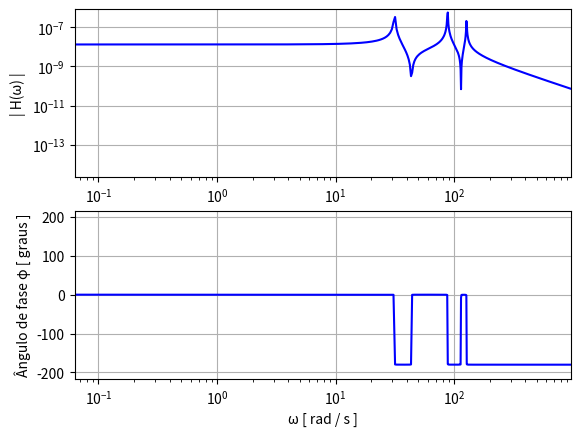
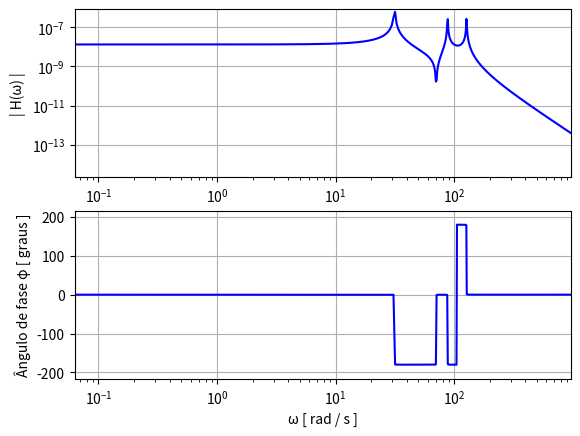
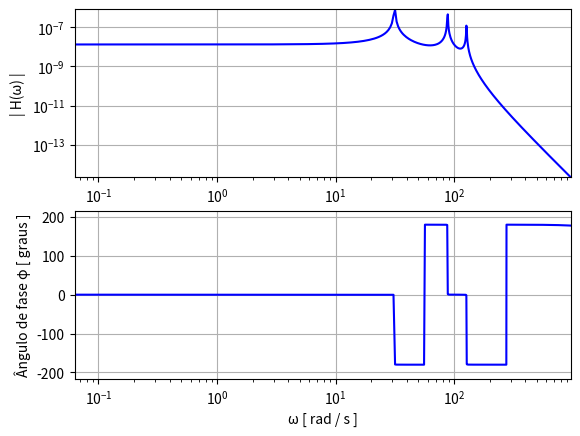

These figures' Python source, in order:
import pandas as pd
import numpy as np
from scipy.linalg import eig
import matplotlib
from matplotlib import pyplot as plt

matplotlib.rcParams['figure.dpi']=600 # config


#############
# [redacted]
# [redacted]
# 49,66x3,2mm
# [redacted]
# 55mm
# [redacted]
# 120mm / 90,03 mm / 90,67 mm
##############


xf = 1 # andar do shaker
N = 3 # graus de liberdade

# teste
m_eq = 15000
k_eq = 7.5e+7


M = m_eq * np.identity(N) # Matriz massa 
K = k_eq * np.asarray([[2,-1,0], [-1,2,-1],[0,-1,1]]) # Matriz rigidez

# Definição de um amortecimento infimo para evitar |H(omega)|-> infinito
zeta = 1e-4

# Extração dos auto-valores e auto-vetores
[W,V]=eig(K,M)
print(W)
# Normalização dos auto-vetores pela massa
V= V / m_eq**.5

# Calculo de W = sqrt(W^2)
W=np.sqrt(W) 

# teste
#print(W, V)


#Parte III - Cálculo das funções resposta em frequência (correspondem à primeira coluna da matriz de transferência, pois todas as entradas de força, exceto f1 são nulas, não havendo assim utilidade)

# Definição do vetor do domínio para omega, de um valor tendendo 
# a zero até 20% a mais da maior frequência natural
w_domain=2*np.pi*np.linspace(.01,1.2*max(np.real(W)),num=int(1e+3))

# Inicialização de uma matriz em que cada coluna corresponde a 
# um grau de liberdade e cada linha corresponde ao valor da 
# função de transferência em relação a uma força harmônica 
# aplicada ao primeiro elemento avaliada para cada valor de w_domain
Hs = (0+0j)*np.ones([len(w_domain),N])

# Uma matriz análoga, mas contendo os ângulos de fase para cada valor
Hs_phase = np.empty([len(w_domain),N])

#Loop para calcular os valores da função de transferência
for x in range(N):
    for i in range(len(w_domain)):
        S=0
        for j in range(N):
            S=S+ V[x,j]*V[xf-1,j]/(W[j]**2 - w_domain[i]**2 + 2j * zeta * W[j]*w_domain[i])

        Hs[i,x] = S
        Hs_phase[i,x]=np.arctan2(np.imag(S),np.real(S))

print(Hs, Hs_phase)
#Parte IV - Plotagem dos dados

#Alterar a resolução da imagem e algumas definições auxiliares


inf, sup = np.min(np.abs(Hs)) , np.max(np.abs(Hs))
margem = .1*abs(sup - inf)

inf2, sup2 = np.min(Hs_phase) , np.max(Hs_phase)
inf2,sup2,margem2=np.rad2deg([inf2,sup2, .1* abs( sup2- inf2)])

#Plotagem dos valores - loop para cada G.L. do sistema
for i in range(N):
#aaa
    plt.figure(i)
    plt.subplot(2,1,1)
    plt.loglog(w_domain,np.abs(Hs[:,i]), color='blue')
    plt.xlabel('\N{GREEK SMALL LETTER OMEGA} [ rad / s ]')
    plt.ylabel('| H(\N{GREEK SMALL LETTER OMEGA}) |')
    plt.grid(bool)
    plt.ylim(inf, sup + margem)
    plt.xlim(min(w_domain),max(w_domain))
    print("Aqui")

    plt.subplot(2,1,2)
    plt.semilogx(w_domain,np.rad2deg(Hs_phase[:,i]),color='blue')
    plt.xlabel('\N{GREEK SMALL LETTER OMEGA} [ rad / s ]')
    plt.ylabel('Ângulo de fase \N{GREEK SMALL LETTER PHI} [ graus ]')
    plt.xlim(min(w_domain),max(w_domain))
    plt.ylim(inf2-margem2 , sup2 + margem2)
    plt.grid(bool)

    plt.savefig('FT'+str(i+1)+'.png')
